Dataset: project_design_20242025 (GitHub, candrawij/mitigasi_skoliosis_ta). Classes: leaning backward, leaning forward, leaning left, leaning right, upright.

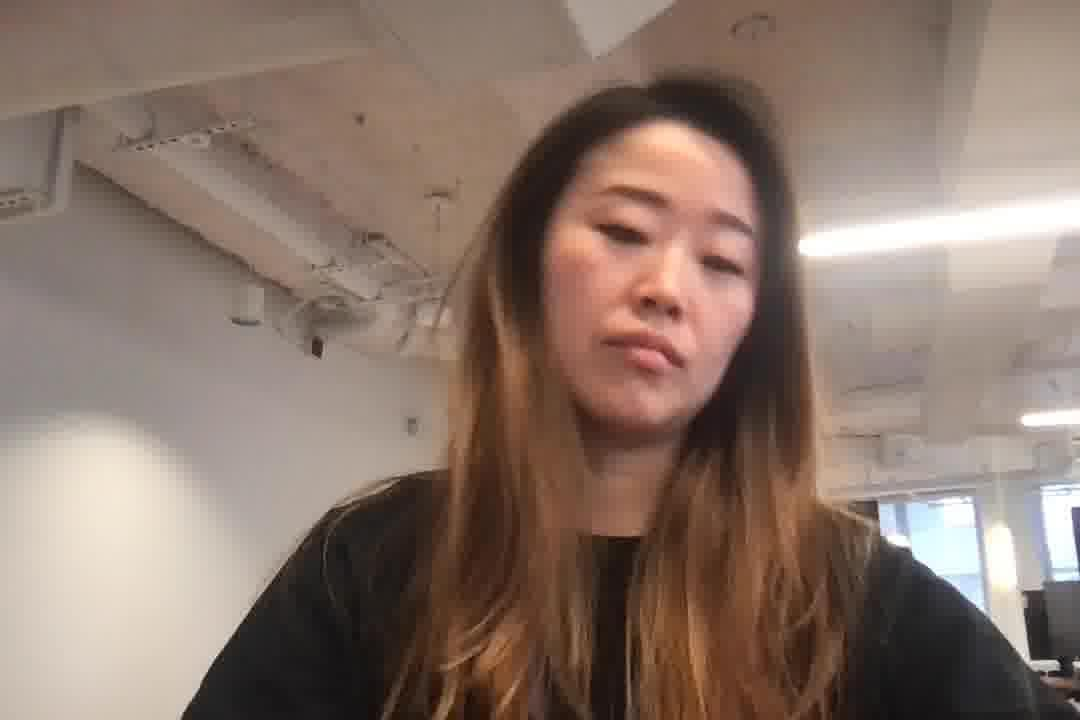
Label: leaning right

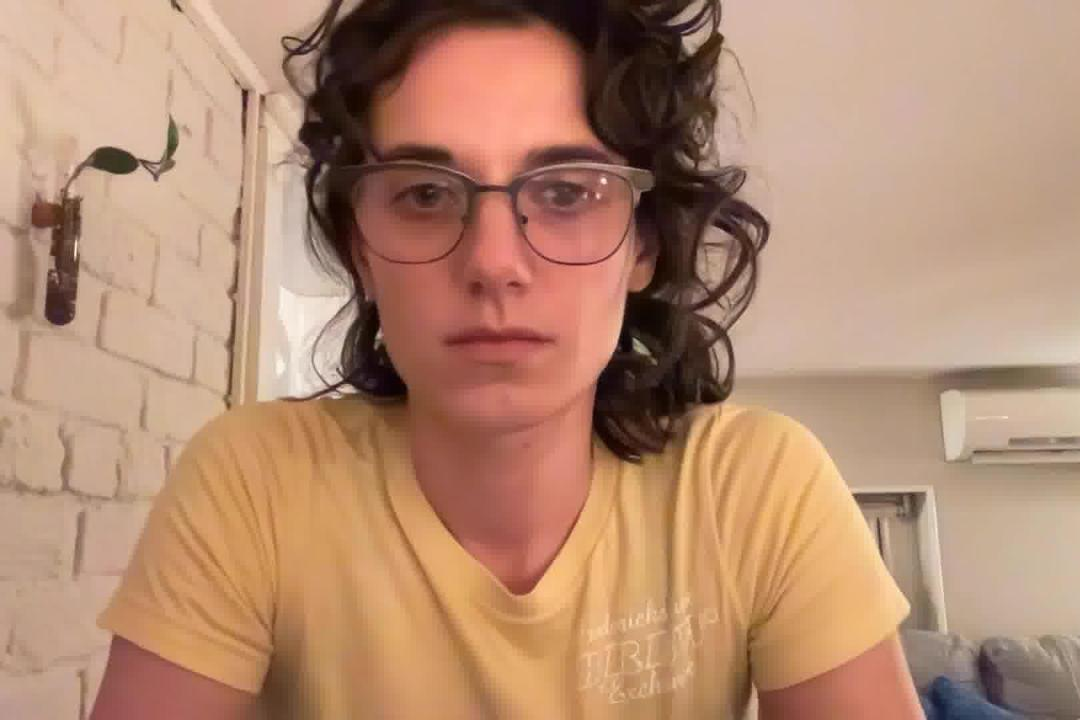
Label: leaning forward

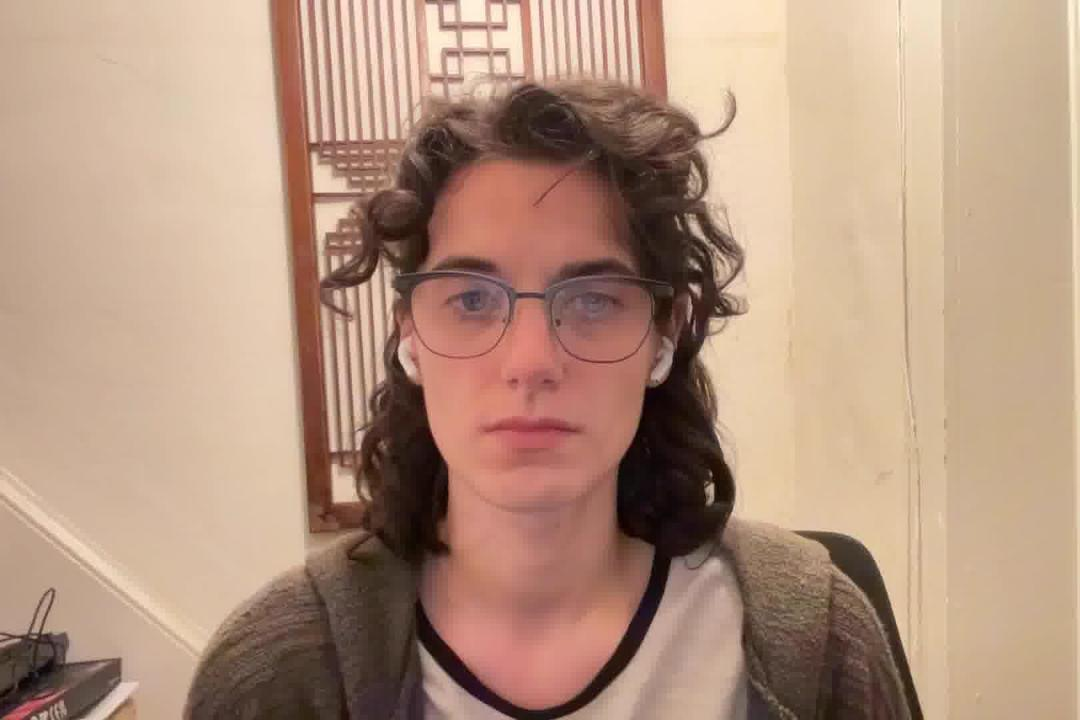
Label: leaning forward

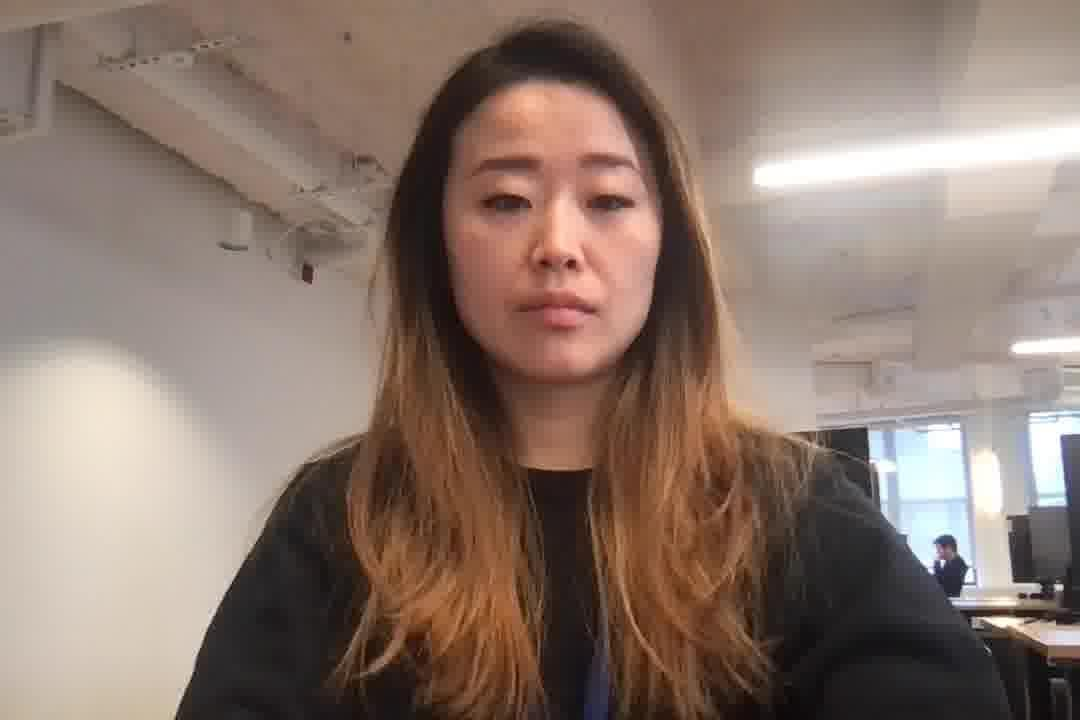
Label: upright

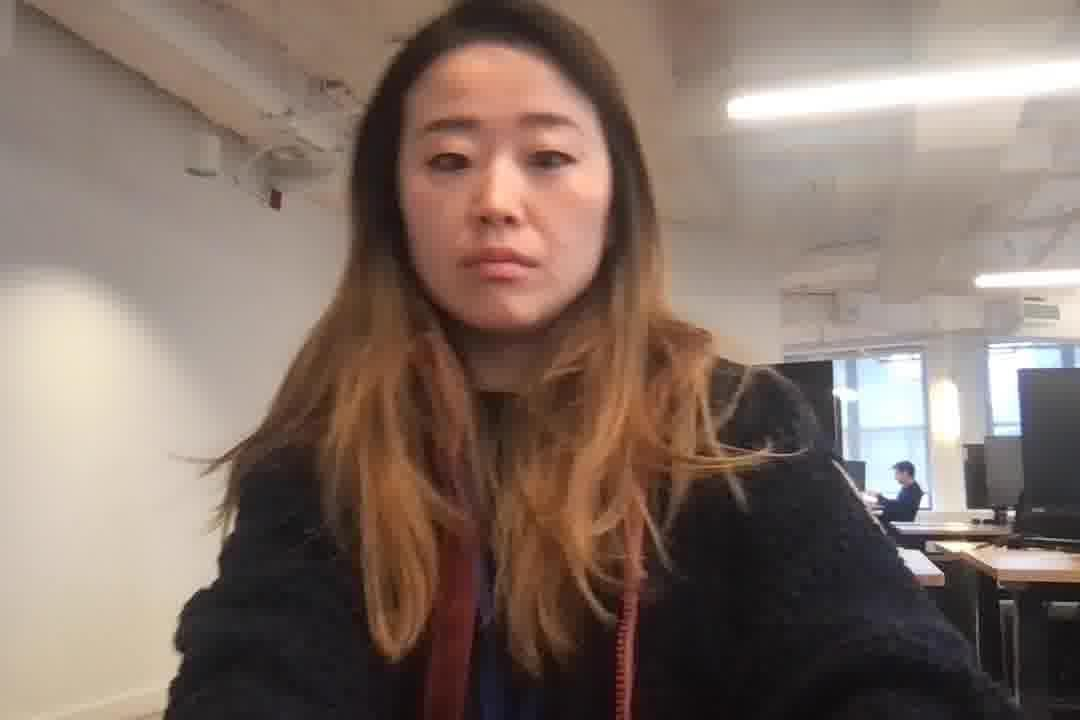
Label: leaning left

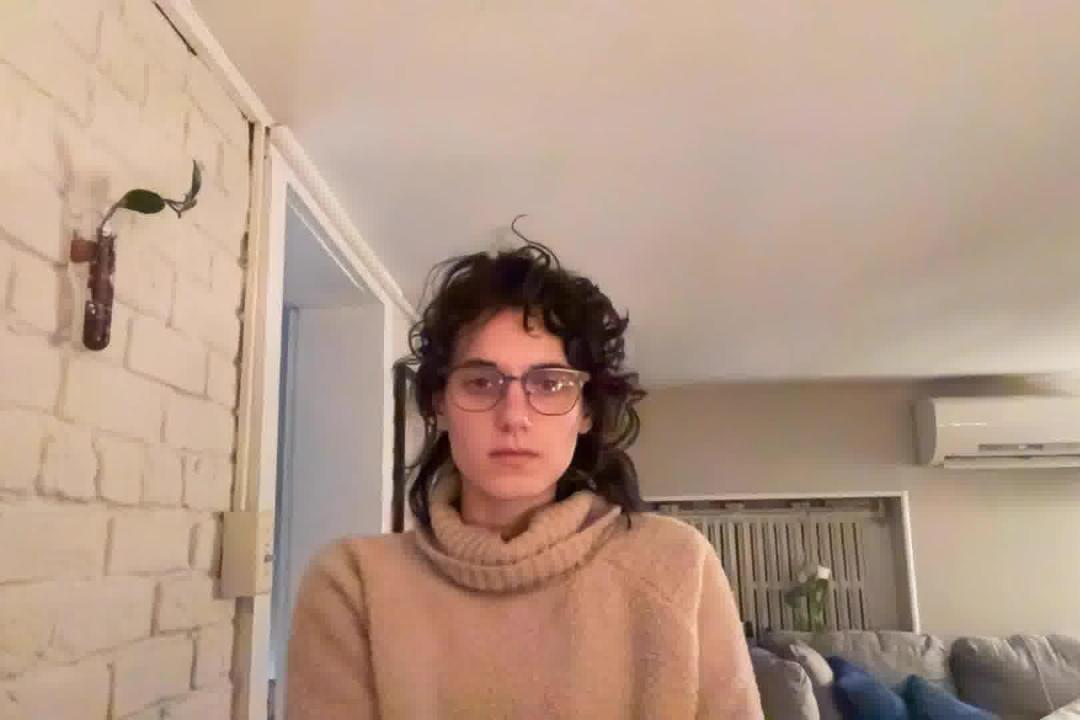
Label: leaning backward
